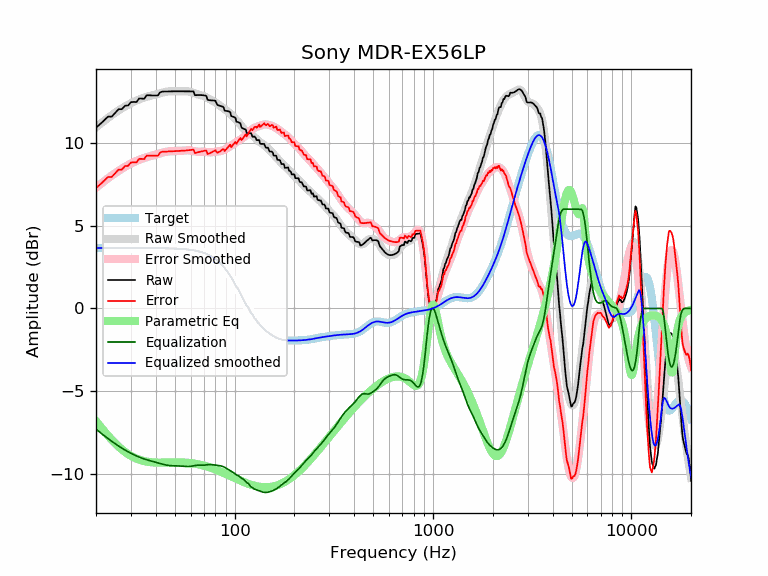

Values plotted in this chart, from the file beside it:
frequency, raw, error, smoothed, error_smoothed, equalization, parametric_eq, equalized_raw, equalized_smoothed, target
20, 10.92, 7.27, 10.94, 7.30, -7.30, -6.81, 3.62, 3.65, 3.65
21, 11.14, 7.50, 11.15, 7.50, -7.50, -7.12, 3.64, 3.65, 3.65
22, 11.37, 7.72, 11.34, 7.69, -7.69, -7.42, 3.68, 3.65, 3.65
23, 11.59, 7.94, 11.51, 7.86, -7.86, -7.69, 3.73, 3.65, 3.65
24, 11.59, 7.94, 11.68, 8.03, -8.03, -7.93, 3.56, 3.65, 3.65
25, 11.81, 8.17, 11.83, 8.18, -8.18, -8.15, 3.63, 3.65, 3.65
26, 12.04, 8.39, 11.97, 8.32, -8.32, -8.35, 3.72, 3.65, 3.65
27, 12.04, 8.39, 12.09, 8.44, -8.44, -8.52, 3.60, 3.65, 3.65
28, 12.25, 8.60, 12.20, 8.56, -8.56, -8.67, 3.69, 3.65, 3.65
29, 12.26, 8.61, 12.31, 8.66, -8.66, -8.80, 3.60, 3.65, 3.65
30, 12.46, 8.82, 12.40, 8.75, -8.75, -8.91, 3.71, 3.65, 3.65
31, 12.48, 8.83, 12.49, 8.84, -8.84, -9.00, 3.64, 3.65, 3.65
32, 12.47, 8.82, 12.56, 8.91, -8.91, -9.08, 3.56, 3.65, 3.65
33, 12.69, 9.04, 12.63, 8.98, -8.98, -9.14, 3.71, 3.65, 3.65
34, 12.68, 9.03, 12.69, 9.04, -9.04, -9.19, 3.64, 3.65, 3.65
35, 12.67, 9.03, 12.74, 9.10, -9.10, -9.23, 3.57, 3.64, 3.64
36, 12.88, 9.24, 12.79, 9.14, -9.14, -9.26, 3.74, 3.64, 3.64
37, 12.88, 9.24, 12.83, 9.18, -9.18, -9.28, 3.70, 3.64, 3.64
38, 12.87, 9.23, 12.86, 9.22, -9.22, -9.30, 3.65, 3.64, 3.64
39, 12.87, 9.22, 12.90, 9.26, -9.26, -9.31, 3.61, 3.64, 3.64
40, 12.86, 9.22, 12.93, 9.29, -9.29, -9.31, 3.57, 3.64, 3.64
41, 12.86, 9.23, 12.97, 9.33, -9.33, -9.32, 3.53, 3.64, 3.64
42, 13.04, 9.41, 13.01, 9.37, -9.37, -9.32, 3.68, 3.64, 3.64
43, 13.10, 9.46, 13.04, 9.40, -9.40, -9.32, 3.70, 3.64, 3.64
44, 13.11, 9.47, 13.07, 9.44, -9.44, -9.32, 3.67, 3.63, 3.63
45, 13.11, 9.48, 13.09, 9.46, -9.46, -9.31, 3.65, 3.63, 3.63
46, 13.11, 9.48, 13.11, 9.48, -9.48, -9.31, 3.63, 3.63, 3.63
47, 13.12, 9.49, 13.12, 9.50, -9.50, -9.31, 3.62, 3.63, 3.63
48, 13.12, 9.50, 13.13, 9.50, -9.50, -9.30, 3.61, 3.62, 3.62
49, 13.12, 9.50, 13.13, 9.51, -9.51, -9.30, 3.61, 3.62, 3.62
50, 13.12, 9.51, 13.13, 9.51, -9.51, -9.30, 3.61, 3.62, 3.62
51, 13.12, 9.51, 13.12, 9.51, -9.51, -9.30, 3.61, 3.61, 3.61
52, 13.12, 9.52, 13.12, 9.52, -9.52, -9.30, 3.60, 3.61, 3.61
53, 13.12, 9.52, 13.12, 9.52, -9.52, -9.30, 3.60, 3.60, 3.60
54, 13.12, 9.52, 13.12, 9.53, -9.53, -9.30, 3.59, 3.59, 3.59
55, 13.12, 9.53, 13.13, 9.54, -9.54, -9.31, 3.58, 3.59, 3.59
56, 13.12, 9.54, 13.13, 9.55, -9.55, -9.31, 3.57, 3.58, 3.58
57, 13.12, 9.55, 13.13, 9.56, -9.56, -9.32, 3.56, 3.57, 3.57
58, 13.12, 9.55, 13.12, 9.56, -9.56, -9.33, 3.56, 3.56, 3.56
59, 13.12, 9.56, 13.10, 9.55, -9.55, -9.33, 3.56, 3.55, 3.55
60, 13.12, 9.58, 13.08, 9.54, -9.54, -9.34, 3.57, 3.54, 3.54
61, 13.11, 9.59, 13.05, 9.53, -9.53, -9.36, 3.59, 3.53, 3.53
62, 13.11, 9.60, 13.02, 9.51, -9.51, -9.37, 3.61, 3.51, 3.51
63, 12.89, 9.39, 12.99, 9.49, -9.49, -9.38, 3.40, 3.50, 3.50
64, 12.89, 9.41, 12.96, 9.48, -9.48, -9.40, 3.41, 3.48, 3.48
65, 12.89, 9.43, 12.94, 9.47, -9.47, -9.41, 3.42, 3.47, 3.47
66, 12.90, 9.45, 12.92, 9.47, -9.47, -9.43, 3.43, 3.45, 3.45
67, 12.90, 9.47, 12.90, 9.47, -9.47, -9.45, 3.43, 3.43, 3.43
68, 12.89, 9.49, 12.88, 9.47, -9.47, -9.46, 3.42, 3.41, 3.41
69, 12.89, 9.50, 12.86, 9.47, -9.47, -9.48, 3.41, 3.38, 3.38
70, 12.88, 9.52, 12.83, 9.47, -9.47, -9.50, 3.40, 3.36, 3.36
71, 12.86, 9.53, 12.79, 9.46, -9.46, -9.52, 3.40, 3.33, 3.33
72, 12.84, 9.54, 12.75, 9.45, -9.45, -9.54, 3.39, 3.30, 3.30
73, 12.60, 9.34, 12.71, 9.44, -9.44, -9.57, 3.16, 3.27, 3.27
74, 12.59, 9.35, 12.67, 9.43, -9.43, -9.59, 3.16, 3.24, 3.24
75, 12.58, 9.38, 12.63, 9.43, -9.43, -9.61, 3.15, 3.20, 3.20
76, 12.57, 9.41, 12.59, 9.43, -9.43, -9.64, 3.14, 3.16, 3.16
77, 12.57, 9.45, 12.56, 9.44, -9.44, -9.66, 3.13, 3.12, 3.12
78, 12.56, 9.49, 12.53, 9.45, -9.45, -9.68, 3.11, 3.08, 3.08
79, 12.56, 9.53, 12.49, 9.46, -9.46, -9.71, 3.10, 3.03, 3.03
... 553 more rows
